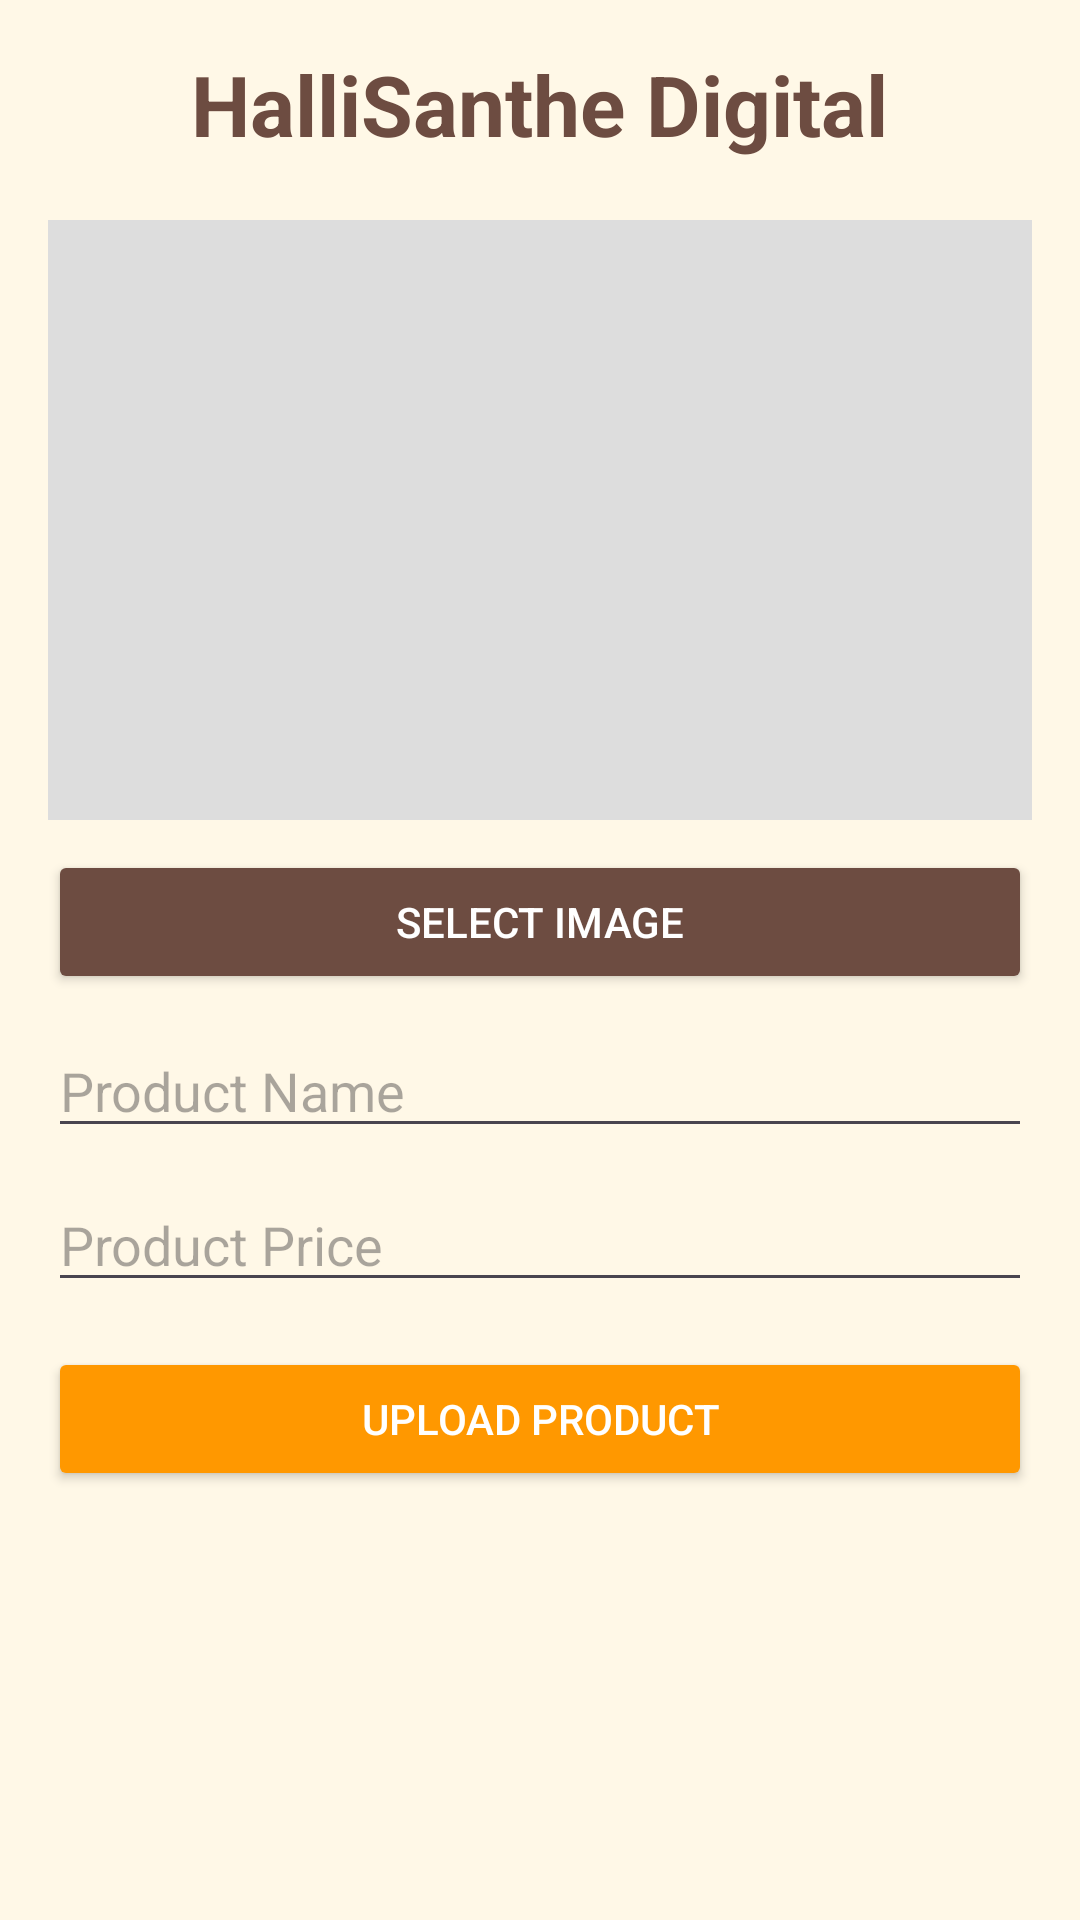

Reconstruct the res/layout file that produces this screen, plus the resources it refers to.
<!-- AndroidManifest.xml: application theme Theme.Material3.DayNight.NoActionBar -->
<!-- res/layout/activity_upload_product.xml -->
<?xml version="1.0" encoding="utf-8"?>
<ScrollView xmlns:android="http://schemas.android.com/apk/res/android"
    android:layout_width="match_parent"
    android:layout_height="match_parent"
    android:background="#FFF8E7">

    <LinearLayout
        android:layout_width="match_parent"
        android:layout_height="wrap_content"
        android:orientation="vertical"
        android:padding="16dp">

        <TextView
            android:layout_width="wrap_content"
            android:layout_height="wrap_content"
            android:text="HalliSanthe Digital"
            android:textSize="28sp"
            android:textStyle="bold"
            android:textColor="#6D4C41"
            android:layout_gravity="center" />

        <ImageView
            android:id="@+id/imageView"
            android:layout_width="match_parent"
            android:layout_height="200dp"
            android:background="#DDDDDD"
            android:layout_marginTop="20dp" />

        <Button
            android:id="@+id/selectImageBtn"
            android:layout_width="match_parent"
            android:layout_height="wrap_content"
            android:text="Select Image"
            android:backgroundTint="#6D4C41"
            android:textColor="#FFFFFF"
            android:layout_marginTop="10dp" />

        <EditText
            android:id="@+id/nameEt"
            android:layout_width="match_parent"
            android:layout_height="wrap_content"
            android:hint="Product Name"
            android:layout_marginTop="10dp" />

        <EditText
            android:id="@+id/priceEt"
            android:layout_width="match_parent"
            android:layout_height="wrap_content"
            android:hint="Product Price"
            android:inputType="number"
            android:layout_marginTop="10dp" />

        <Button
            android:id="@+id/uploadProductBtn"
            android:layout_width="match_parent"
            android:layout_height="wrap_content"
            android:text="Upload Product"
            android:backgroundTint="#FF9800"
            android:textColor="#FFFFFF"
            android:layout_marginTop="15dp" />

    </LinearLayout>

</ScrollView>
<!-- resources referenced by this layout -->
<resources>

</resources>
